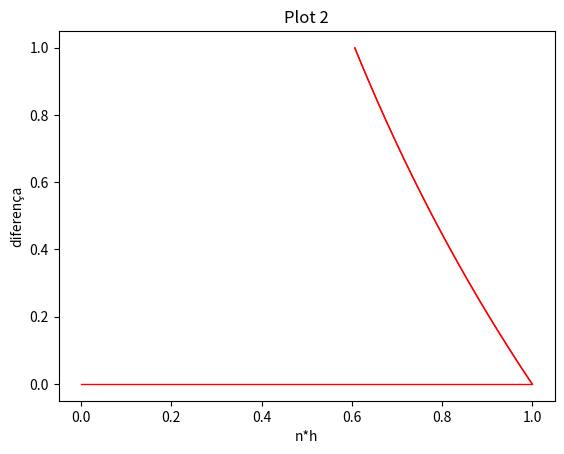

This chart was generated by the following Python code:
import numpy as np
from matplotlib import pyplot as plt

h = (1/1000)
a = (-0.5)

u = [np.exp(0),np.exp(h*a),np.exp(2*h*a)]

for i in np.arange(0,997,1):
    x = u[i+2] + h*a*((23/12)*u[i+2] - (4/3)*u[i+1] + (5/12)*u[i])
    u.append(x)


td = []

for j in np.arange(0,1000,1):
    y = j*h
    td.append(y)
    

plt.title('Plot 1')
plt.plot(u,td,'r',linewidth=1.0,label='')
plt.show()


plt.title('Plot 1')
plt.plot(u,td,'r',linewidth=1.0,label='')
plt.show()

ab = []

for k in np.arange(0,1000,1):
    z = abs(np.exp(a*td[k]) - u[k])
    ab.append(z)

plt.title('Plot 2')
plt.plot(td,ab,'r',linewidth=1.0,label='')
plt.ylabel("diferença")
plt.xlabel("n*h")
plt.show()